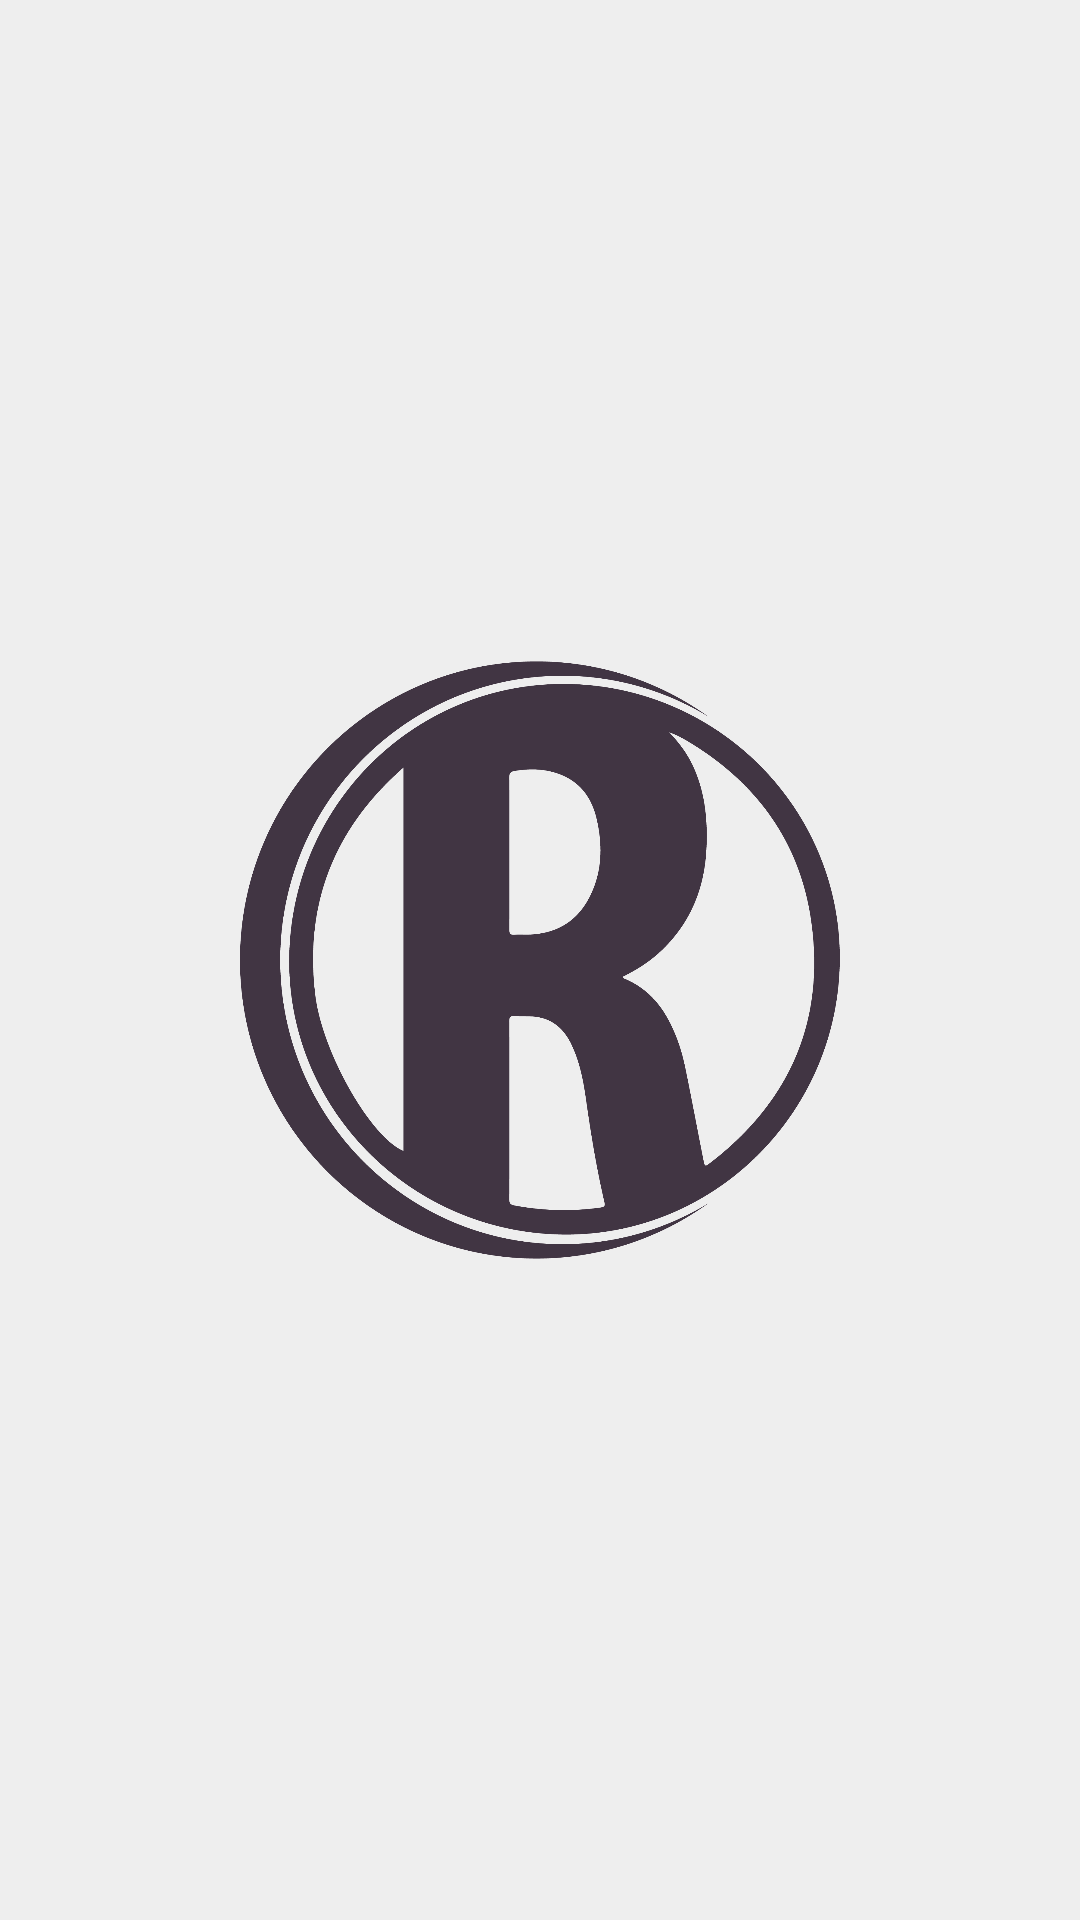

Reconstruct the res/layout file that produces this screen, plus the resources it refers to.
<!-- AndroidManifest.xml: activity theme Theme.SplashScreen -->
<!-- res/layout/activity_splash_screen.xml -->
<?xml version="1.0" encoding="utf-8"?>
<RelativeLayout xmlns:android="http://schemas.android.com/apk/res/android"
    xmlns:tools="http://schemas.android.com/tools"
    android:layout_width="match_parent"
    android:layout_height="match_parent"
    tools:context=".main.splash.SplashScreenActivity">

    <ImageView
        android:id="@+id/logo_titlebar"
        android:layout_width="200dp"
        android:layout_height="200dp"
        android:src="@drawable/titlebar_dark"
        android:layout_centerInParent="true"
        android:contentDescription="@string/titlebar_content" />

</RelativeLayout>
<!-- resources referenced by this layout -->
<resources>
  <!-- drawable titlebar_dark: png bitmap (drawable, 85257 bytes) -->
  <string name="titlebar_content">Titlebar</string>
  <style name="Theme.SplashScreen" parent="Theme.MaterialComponents.DayNight.NoActionBar">
          
          <item name="colorPrimary">@color/dark_gray</item>
          <item name="colorPrimaryVariant">@color/light_gray</item>
          <item name="colorOnPrimary">@color/dark_gray</item>
          <item name="android:windowBackground">@color/light_gray</item>
          
          <item name="colorSecondary">@color/dark_gray</item>
          <item name="colorSecondaryVariant">@color/dark_gray</item>
          <item name="colorOnSecondary">@color/dark_gray</item>
          
          <item name="android:statusBarColor">?attr/colorPrimaryVariant</item>
          
      </style>
  <color name="dark_gray">#413543</color>
  <color name="light_gray">#EEEEEE</color>
</resources>
